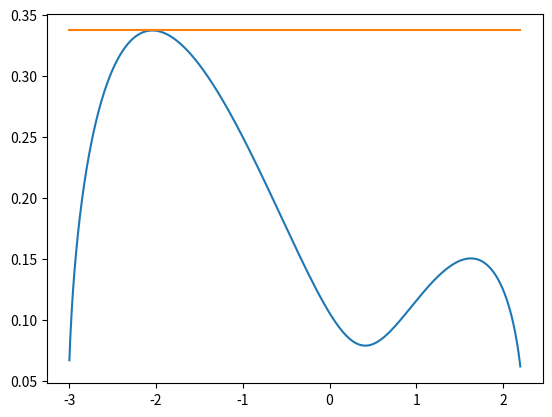

Source code (Python): (Note: this script raises an exception after producing the figure.)
import numpy as np
import matplotlib.pyplot as plt
import seaborn as sns

def p(x):
    return np.sqrt(4.5*(x-1) + np.power(x-1, 2) - 4*np.power(x-1, 3) - np.power(x-1, 4) + 3);
    # return np.sqrt(x + np.power(x, 2) - np.power(x, 3) + 2)

def q(x):
    return 1.0/(b - a)

# filename = "data_1.txt"
# a, b = -2.0, 2.0

filename = "data_2.txt"
a, b = -3.0, 2.2

x_uniform = np.random.uniform(a, b, 10000)
k = max(p(x_uniform) / q(x_uniform))
C = (b - a) * np.mean(p(x_uniform))
print("Max value: ", k)
print("Normalization constant: ", C)

def read_data_from_file(filename):
    ret_arr = []
    with open(filename) as file:
        ret_arr = file.readlines()

    ret_arr = np.array(ret_arr, dtype=float)
    return ret_arr


if __name__ == '__main__':
    fig, ax = plt.subplots(1, 1)
    x  = np.linspace(a, b, 1000)
    ax.plot(x, p(x)/C, label="Normalized target pdf")
    ax.plot(x, np.full(len(x), (k/C)*q(0)), label="Proposal pdf (Uniform)")

    ret_arr = read_data_from_file(filename)
    sns.histplot(ret_arr, ax=ax, bins=30, stat='density', label="Histogram of sampled points")

    ax.legend(loc="upper right")

    # ax.set_title("Unnormalized target pdf: ${\sqrt{x + x^2 - x^3 + 2}}$")
    ax.set_title("Unnormalized target pdf: ${\sqrt{4.5(x-1) + (x-1)^2 - 4(x-1)^3 - (x-1)^4 + 3}}$")
    ax.set_xlabel("Support: (-2, 2)")
    plt.show()
